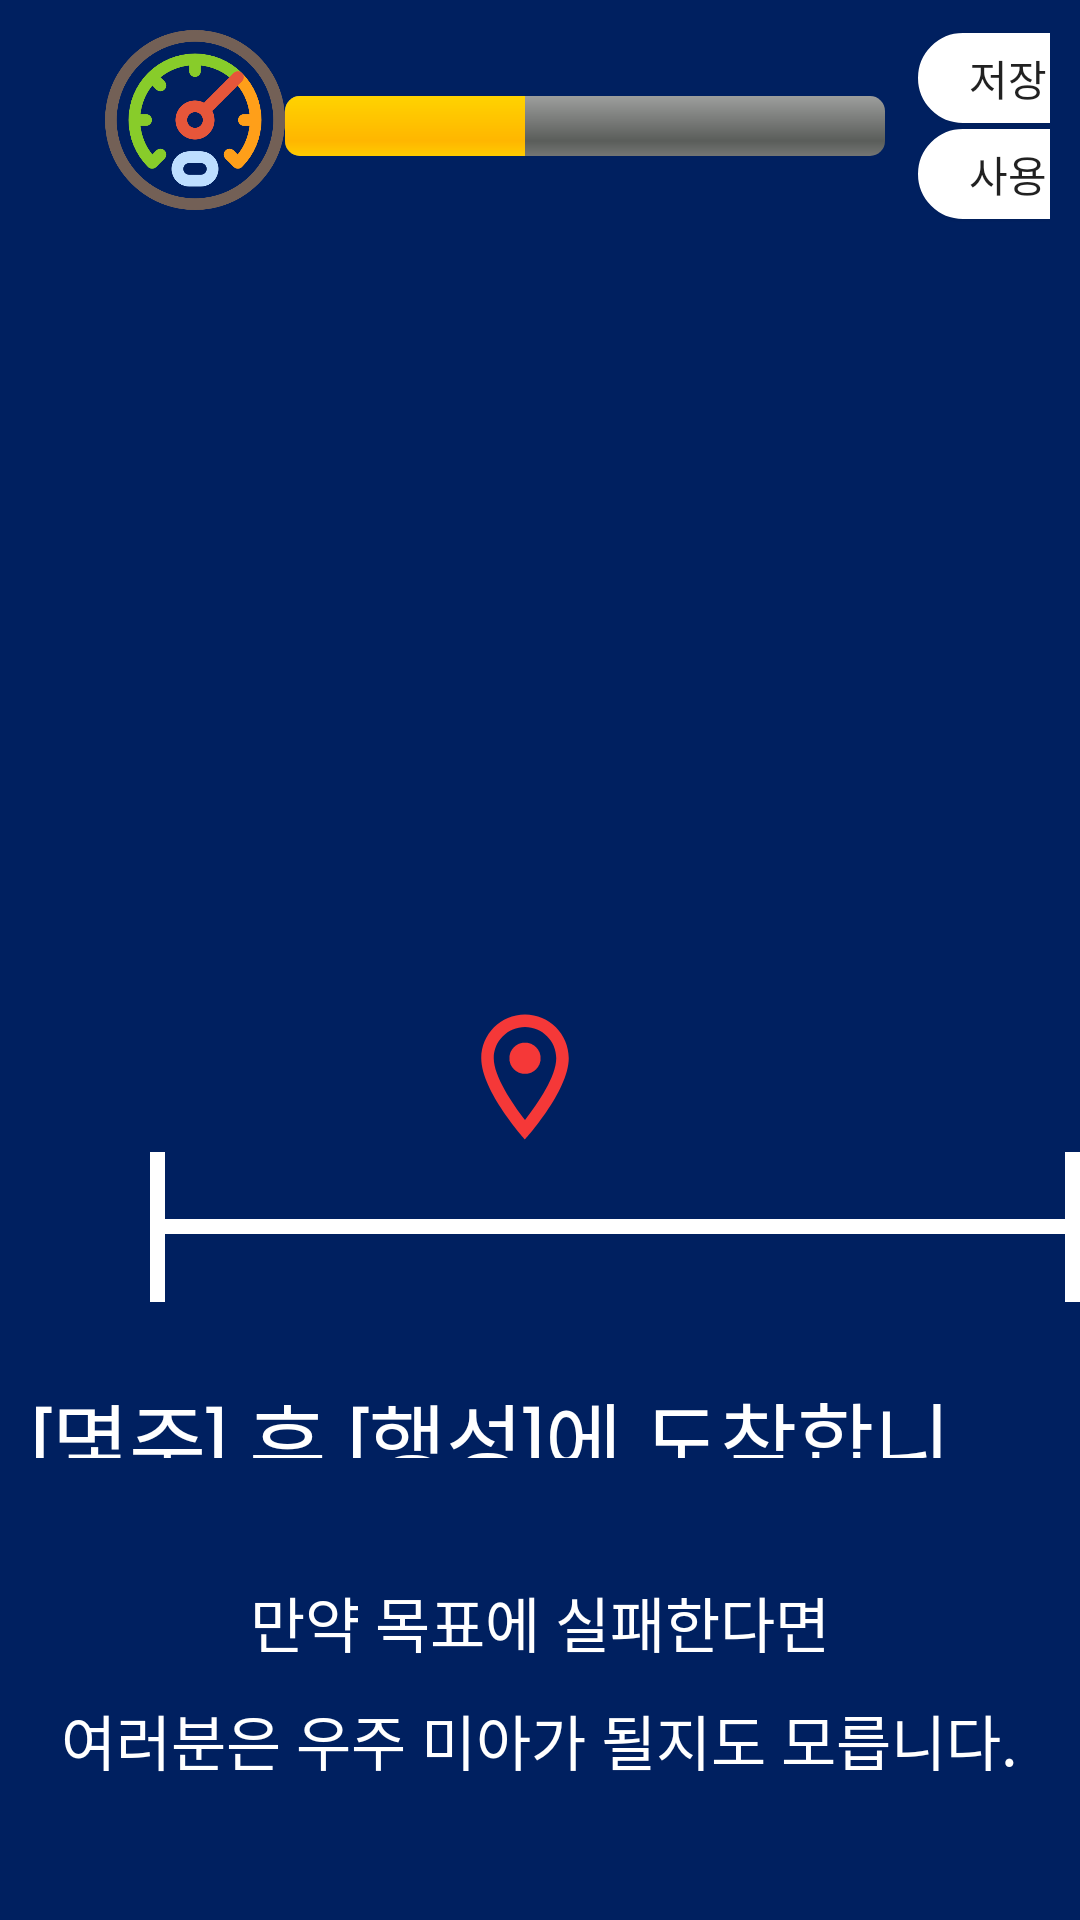

Android layout source for this screen:
<!-- AndroidManifest.xml: application theme AppTheme -->
<!-- res/layout/activity_start.xml -->
<?xml version="1.0" encoding="utf-8"?>
<LinearLayout xmlns:android="http://schemas.android.com/apk/res/android"
    xmlns:app="http://schemas.android.com/apk/res-auto"
    xmlns:tools="http://schemas.android.com/tools"
    android:layout_width="match_parent"
    android:orientation="vertical"
    android:background="#002060"
    android:layout_height="match_parent"
    tools:context=".StartActivity">
    <LinearLayout
        android:layout_width="match_parent"
        android:layout_height="wrap_content"
        android:padding="10dp">

        <ImageView
            android:layout_width="60dp"
            android:layout_height="60dp"
            android:layout_alignParentLeft="true"
            android:layout_centerVertical="true"
            android:layout_marginLeft="25dp"
            android:src="@drawable/gauge" />

        <ProgressBar
            android:id="@+id/progress"
            style="@android:style/Widget.ProgressBar.Horizontal"
            android:layout_width="200dp"
            android:layout_height="wrap_content"
            android:layout_gravity="center"
            android:layout_centerHorizontal="true"
            android:layout_centerVertical="true"
            android:max="100"
            android:progress="40" />
        <LinearLayout
            android:layout_width="wrap_content"
            android:layout_height="wrap_content"
            android:orientation="vertical"
            android:layout_marginLeft="10dp">
            <Button
                android:layout_width="60dp"
                android:layout_height="30dp"
                android:layout_margin="1dp"
                android:background="@drawable/custom_btn"
                android:text="저장" />

            <Button
                android:layout_width="60dp"
                android:layout_height="30dp"
                android:layout_margin="1dp"
                android:background="@drawable/custom_btn"
                android:text="사용" />
        </LinearLayout>
    </LinearLayout>


    <LinearLayout
        android:orientation="vertical"
        android:layout_width="match_parent"
        android:layout_height="wrap_content">

        <RelativeLayout
            android:layout_marginTop="150dp"
            android:layout_width="match_parent"
            android:layout_height="wrap_content">

            <ImageView
                android:layout_marginLeft="20dp"
                android:layout_marginTop="10dp"
                android:layout_alignParentLeft="true"
                android:src="@drawable/rocket_symbol2"
                android:layout_width="80dp"
                android:layout_height="80dp"/>

            <ImageView
                android:id="@+id/planet"
                android:layout_marginRight="20dp"
                android:layout_alignParentRight="true"
                android:src="@drawable/moon"
                android:layout_width="100dp"
                android:layout_height="100dp"/>
        </RelativeLayout>

        <ImageView
            android:layout_marginLeft="150dp"
            android:layout_width="50dp"
            android:layout_height="50dp"
            android:src="@drawable/ic_outline_location_on2_24"/>
        <LinearLayout
            android:orientation="horizontal"
            android:layout_width="match_parent"
            android:layout_height="wrap_content">

          <View
              android:layout_marginLeft="50dp"
              android:layout_width="5dp"
              android:layout_height="50dp"
              android:background="#ffffff"/>

            <View
                android:background="#ffffff"
                android:layout_gravity="center"
                android:layout_width="300dp"
                android:layout_height="5dp"/>


            <View
                android:layout_width="5dp"
                android:layout_height="50dp"
                android:background="#ffffff"/>
        </LinearLayout>

        <LinearLayout
            android:gravity="center"
            android:padding="10dp"
            android:layout_width="match_parent"
            android:layout_height="wrap_content"
            android:orientation="horizontal">

            <TextView
                android:id="@+id/period_text"
                android:layout_marginTop="10dp"
                android:textSize="28dp"
                android:textColor="#ffffff"
                android:layout_width="wrap_content"
                android:layout_height="32dp"
                android:layout_gravity="center"
                android:fontFamily="@font/lab_digital"
                android:text="[몇주]"/>



            <TextView
                android:layout_marginTop="10dp"
                android:textSize="28dp"
                android:textColor="#ffffff"
                android:layout_width="wrap_content"
                android:layout_height="32dp"
                android:layout_gravity="center"
                android:fontFamily="@font/lab_digital"
                android:text=" 후 "/>


            <TextView
                android:id="@+id/name_text"
                android:layout_marginTop="10dp"
                android:textSize="28dp"
                android:textColor="#ffffff"
                android:layout_width="wrap_content"
                android:layout_height="32dp"
                android:layout_gravity="center"
                android:fontFamily="@font/lab_digital"
                android:text="[행성]"/>


            <TextView
                android:layout_marginTop="10dp"
                android:textSize="28dp"
                android:textColor="#ffffff"
                android:layout_width="wrap_content"
                android:layout_height="32dp"
                android:fontFamily="@font/lab_digital"
                android:layout_gravity="center"
                android:text="에 도착합니다."/>
        </LinearLayout>


        <TextView
            android:layout_marginTop="30dp"
            android:textSize="20dp"
            android:textColor="#ffffff"
            android:layout_width="wrap_content"
            android:layout_height="wrap_content"
            android:layout_gravity="center"
            android:fontFamily="@font/lab_digital"
            android:text="만약 목표에 실패한다면"/>

        <TextView
            android:layout_marginTop="10dp"
            android:textSize="20dp"
            android:textColor="#ffffff"
            android:layout_width="wrap_content"
            android:layout_height="wrap_content"
            android:layout_gravity="center"
            android:fontFamily="@font/lab_digital"
            android:text="여러분은 우주 미아가 될지도 모릅니다."/>


        <Button
            android:id="@+id/next_btn"
            android:layout_marginTop="50dp"
            android:layout_gravity="center"
            android:background="@drawable/custom_btn"
            android:layout_centerVertical="true"
            android:layout_alignParentRight="true"
            android:layout_width="100dp"
            android:layout_height="50dp"
            android:textSize="17dp"
            android:text="출발"/>
    </LinearLayout>
</LinearLayout>
<!-- resources referenced by this layout -->
<resources>
  <!-- drawable custom_btn (drawable) -->
  <?xml version="1.0" encoding="utf-8"?>
  <selector xmlns:android="http://schemas.android.com/apk/res/android" >
      <item android:state_pressed="true">
          <shape > <solid android:color="#6e6d6d"/>
              <stroke android:width="2dp" android:color="#6e6d6d"/>
              <corners android:bottomLeftRadius="30dp" android:bottomRightRadius="30dp" android:topLeftRadius="30dp" android:topRightRadius="30dp"/>
          </shape> </item>
  
      <item android:state_pressed="false">
      <shape >
          <gradient android:angle="270" android:endColor="#FFFFFF" android:startColor="#FFFFFF"/>
          <stroke android:width="2dp" android:color="#FFFFFF"/>
          <corners android:bottomLeftRadius="30dp" android:bottomRightRadius="30dp" android:topLeftRadius="30dp" android:topRightRadius="30dp"/>
      </shape>
  </item>
  </selector>
  <!-- drawable gauge: png bitmap (drawable-hdpi, 31451 bytes) -->
  <!-- drawable ic_outline_location_on2_24 (drawable) -->
  <vector android:height="24dp" android:tint="#f53838"
      android:viewportHeight="24" android:viewportWidth="24"
      android:width="24dp" xmlns:android="http://schemas.android.com/apk/res/android">
      <path android:fillColor="@android:color/white" android:pathData="M12,2C8.13,2 5,5.13 5,9c0,5.25 7,13 7,13s7,-7.75 7,-13c0,-3.87 -3.13,-7 -7,-7zM7,9c0,-2.76 2.24,-5 5,-5s5,2.24 5,5c0,2.88 -2.88,7.19 -5,9.88C9.92,16.21 7,11.85 7,9z"/>
      <path android:fillColor="@android:color/white" android:pathData="M12,9m-2.5,0a2.5,2.5 0,1 1,5 0a2.5,2.5 0,1 1,-5 0"/>
  </vector>
  <style name="AppTheme" parent="Theme.AppCompat.Light.NoActionBar">
          
          <item name="colorPrimary">@color/colorPrimary</item>
          <item name="colorPrimaryDark">@color/colorPrimaryDark</item>
          <item name="colorAccent">@color/colorAccent</item>
          <item name="colorControlNormal">#c5c5c5</item>
          <item name="colorControlActivated">#38D39F</item>
          <item name="colorControlHighlight">#38D39F</item>
      </style>
  <color name="colorPrimary">#6200EE</color>
  <color name="colorPrimaryDark">#3700B3</color>
  <color name="colorAccent">#03DAC5</color>
</resources>
